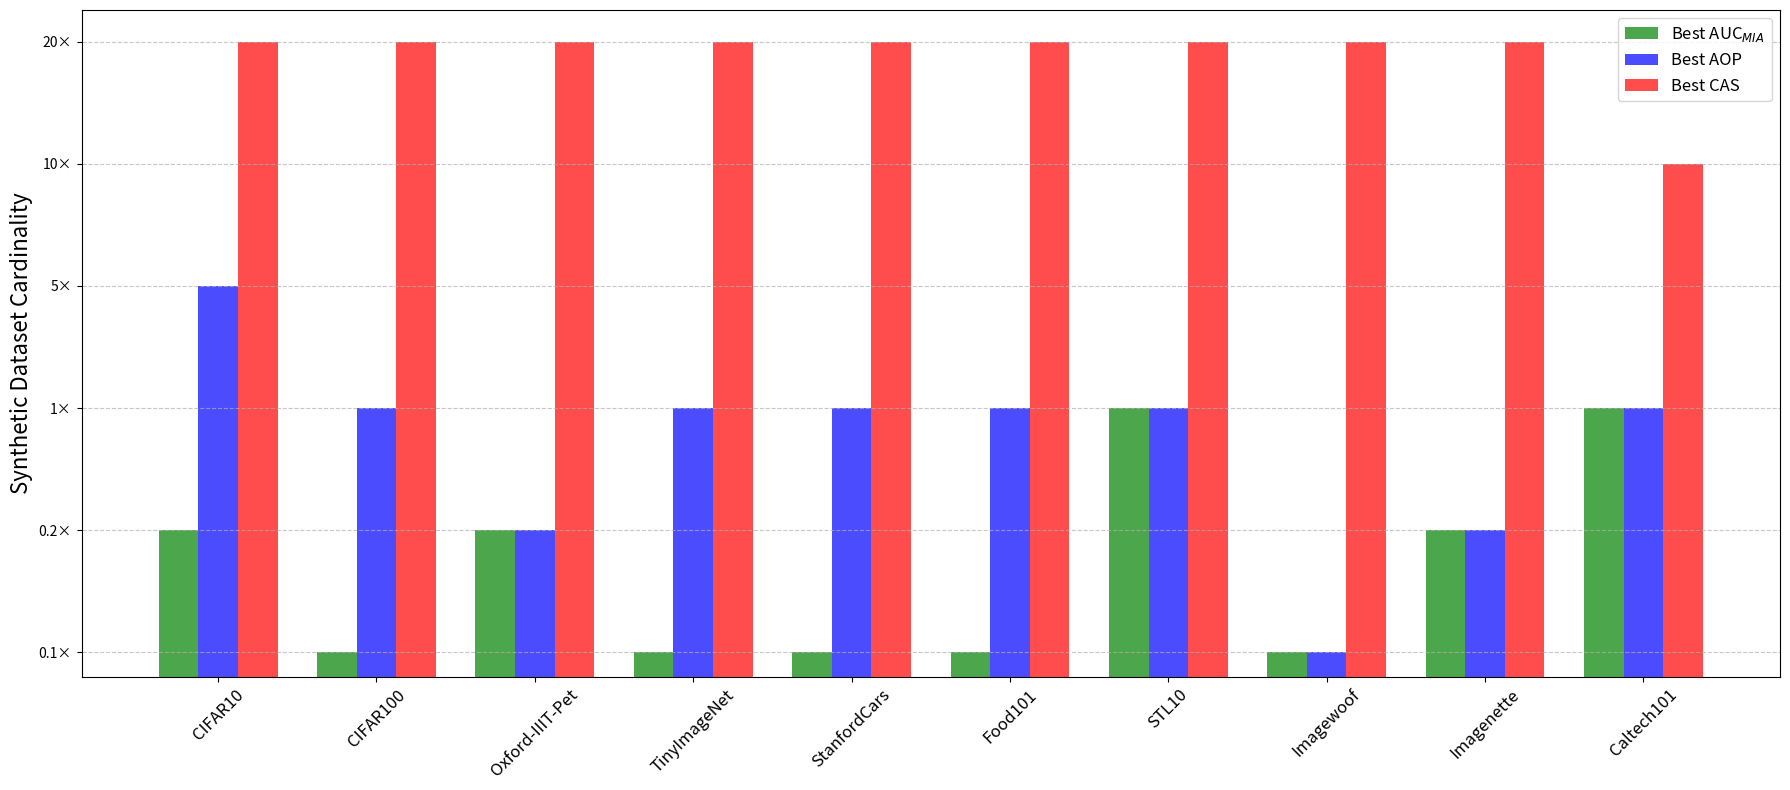

This chart was generated by the following Python code: (Note: this script raises an exception after producing the figure.)
import matplotlib.pyplot as plt
import numpy as np


# Data from tables
datasets = [
    'CIFAR10', 'CIFAR100', 'Oxford-IIIT-Pet', 'TinyImageNet', 
    'StanfordCars', 'Food101', 'STL10', 'Imagewoof', 'Imagenette', 'Caltech101'
]

# Cardinality values
cardinalities = [0.1, 0.2, 1, 5, 10, 20]
cardinality_labels = ['0.1×', '0.2×', '1×', '5×', '10×', '20×']

# AUC_MIA values (Table 5) - lower is better for privacy
auc_mia_values = [
    [52.03, 51.53, 52.53, 52.33, 53.03, 52.81],  # CIFAR10
    [51.00, 52.54, 54.26, 59.24, 61.15, 62.80],  # CIFAR100
    [50.97, 50.59, 56.13, 61.33, 63.09, 64.60],  # Oxford-IIIT-Pet
    [51.02, 51.45, 52.66, 61.90, 63.70, 64.55],  # TinyImageNet
    [55.00, 55.42, 65.61, 75.34, 78.03, 79.44],  # StanfordCars
    [51.06, 51.21, 51.61, 55.62, 57.08, 58.90],  # Food101
    [52.67, 52.57, 52.22, 55.99, 56.84, 58.38],  # STL10
    [51.58, 52.76, 53.94, 55.86, 55.51, 55.82],  # Imagewoof
    [54.55, 54.26, 54.68, 55.20, 55.01, 55.32],  # Imagenette
    [57.84, 60.53, 56.44, 60.29, 60.60, 58.37],  # Caltech101
]

# AOP values (Table 6) - higher is better for combined accuracy/privacy
aop_values = [
    [83.37, 87.06, 86.48, 88.45, 86.41, 87.25],  # CIFAR10
    [68.41, 69.34, 70.15, 60.50, 57.02, 54.35],  # CIFAR100
    [76.96, 82.44, 73.27, 62.39, 59.30, 56.72],  # Oxford-IIIT-Pet
    [64.01, 65.93, 67.09, 49.54, 46.82, 45.73],  # TinyImageNet
    [24.82, 44.12, 47.97, 38.51, 36.09, 34.86],  # StanfordCars
    [68.49, 73.41, 79.20, 69.92, 66.54, 62.54],  # Food101
    [81.64, 83.81, 86.87, 76.69, 74.38, 70.68],  # STL10
    [82.92, 81.35, 78.11, 73.88, 74.88, 74.23],  # Imagewoof
    [79.86, 81.49, 80.91, 80.00, 80.70, 79.92],  # Imagenette
    [41.28, 47.25, 71.93, 63.44, 63.05, 67.95],  # Caltech101
]

# CAS values from previous table (for comparison)
cas_values = [
    [90.28, 92.47, 95.45, 96.89, 97.20, 97.33],  # CIFAR10
    [71.17, 76.56, 82.61, 84.93, 85.28, 85.74],  # CIFAR100
    [79.98, 84.40, 92.34, 93.87, 94.41, 94.68],  # Oxford-IIIT-Pet
    [66.65, 69.81, 74.42, 75.92, 76.00, 76.22],  # TinyImageNet
    [30.03, 54.20, 82.60, 87.44, 87.90, 88.00],  # StanfordCars
    [71.42, 77.01, 84.38, 86.52, 86.72, 86.93],  # Food101
    [90.59, 92.65, 94.76, 96.16, 96.12, 96.36],  # STL10
    [88.24, 90.58, 90.91, 92.21, 92.29, 92.52],  # Imagewoof
    [95.06, 95.97, 96.76, 97.50, 97.68, 97.83],  # Imagenette
    [55.24, 69.25, 91.65, 92.24, 92.62, 92.60],  # Caltech101
]


plt.figure(figsize=(14, 8))

# Create a dataframe-like structure for easier manipulation
dataset_optimal = []
for i, dataset in enumerate(datasets):
    # Find best cardinality for each metric
    best_auc_idx = np.argmin(auc_mia_values[i])  # Lower is better for AUC_MIA
    best_aop_idx = np.argmax(aop_values[i])      # Higher is better for AOP
    best_cas_idx = np.argmax(cas_values[i])      # Higher is better for CAS
    
    dataset_optimal.append({
        'dataset': dataset,
        'best_auc_card': cardinality_labels[best_auc_idx],
        'best_aop_card': cardinality_labels[best_aop_idx],
        'best_cas_card': cardinality_labels[best_cas_idx],
        'best_auc_val': auc_mia_values[i][best_auc_idx],
        'best_aop_val': aop_values[i][best_aop_idx],
        'best_cas_val': cas_values[i][best_cas_idx]
    })

# Use the default dataset ordering
default_order = datasets

# Create arrays for the plot
x = np.arange(len(default_order))
width = 0.25

fig, ax = plt.subplots(figsize=(18, 8))

# Create arrays for the plot in default order
best_auc_indices = [cardinality_labels.index(dataset_optimal[i]['best_auc_card']) for i in range(len(datasets))]
best_aop_indices = [cardinality_labels.index(dataset_optimal[i]['best_aop_card']) for i in range(len(datasets))]
best_cas_indices = [cardinality_labels.index(dataset_optimal[i]['best_cas_card']) for i in range(len(datasets))]

# Introduce a vertical offset (e.g. 0.2) to all bar heights
offset = 0.2
best_auc_indices_offset = [val + offset for val in best_auc_indices]
best_aop_indices_offset = [val + offset for val in best_aop_indices]
best_cas_indices_offset = [val + offset for val in best_cas_indices]

# Create bars for optimal cardinality by metric
bar1 = ax.bar(x - width, best_auc_indices_offset, width, label='Best AUC$_{MIA}$', color='green', alpha=0.7)
bar2 = ax.bar(x, best_aop_indices_offset, width, label='Best AOP', color='blue', alpha=0.7)
bar3 = ax.bar(x + width, best_cas_indices_offset, width, label='Best CAS', color='red', alpha=0.7)

# Enable y-axis ticks and labels
ax.tick_params(axis='y', which='both', left=True, labelleft=True)
ax.set_yticks([i + offset for i in range(len(cardinality_labels))])
ax.set_yticklabels(cardinality_labels)
ax.set_ylabel('Synthetic Dataset Cardinality', fontsize=16)

# Add x-axis ticks with default dataset names
ax.set_xticks(x)
ax.set_xticklabels(default_order, fontsize=12, rotation=45)

# And add the legend for the three metrics:
ax.legend(fontsize=12, loc='best')

# Add grid
ax.grid(True, axis='y', linestyle='--', alpha=0.7)
#plt.title('Optimal Cardinality for Each Metric', fontweight='bold', fontsize=22, pad=20)
plt.tight_layout()
plt.savefig('../images/metrics_best_cardinality.png', bbox_inches='tight', dpi=600) # do not move after plt.show() or it will save a blank image
plt.show()

import matplotlib.pyplot as plt
import numpy as np
import pandas as pd
import seaborn as sns

# Extract data from the table
datasets = [
    'CIFAR10', 'CIFAR100', 'Oxford-IIIT-Pet', 'TinyImageNet', 'StanfordCars', 
    'Food101', 'STL10', 'Imagewoof', 'Imagenette', 'Caltech101'
]

# Accuracy (higher is better)
teacher_accuracy = [97.52, 85.49, 93.96, 75.67, 88.22, 86.79, 96.74, 93.05, 98.29, 92.26]
student_accuracy = [97.33, 85.74, 94.68, 76.22, 88.00, 86.93, 96.36, 92.52, 97.83, 92.62]

# AUC_MIA (lower is better)
teacher_auc_mia = [53.89, 70.32, 72.74, 70.29, 82.53, 65.63, 65.89, 58.67, 60.32, 67.81]
student_auc_mia = [52.81, 62.80, 64.60, 64.55, 79.44, 58.90, 58.38, 55.82, 55.32, 60.60]

# AOP (higher is better)
teacher_aop = [83.95, 43.22, 44.40, 38.29, 32.38, 50.37, 55.71, 67.58, 67.53, 50.16]
student_aop = [87.25, 54.35, 56.72, 45.73, 34.86, 62.64, 70.68, 74.23, 79.92, 63.05]

# Create a DataFrame for easier data manipulation
df = pd.DataFrame({
    'Dataset': datasets * 3,
    'Metric': ['Accuracy'] * len(datasets) + ['AUC_MIA'] * len(datasets) + ['AOP'] * len(datasets),
    'Teacher': teacher_accuracy + teacher_auc_mia + teacher_aop,
    'Student': student_accuracy + student_auc_mia + student_aop,
})

# Calculate the differences (Student - Teacher)
df['Difference'] = df['Student'] - df['Teacher']

# For AUC_MIA, we invert the difference because lower is better
df.loc[df['Metric'] == 'AUC_MIA', 'Difference'] = -df.loc[df['Metric'] == 'AUC_MIA', 'Difference']

# Desired order for plotting
df['Metric'] = pd.Categorical(df['Metric'], categories=['Accuracy', 'AUC_MIA', 'AOP'])

# Set the style for all plots
plt.style.use('seaborn-v0_8-whitegrid')
sns.set_palette('muted')
colors = sns.color_palette()

###########################################################################################################################################

plt.figure(figsize=(15, 12))

# Create a 3x1 grid for subplots (one for each metric)
fig, axes = plt.subplots(3, 1, figsize=(14, 18), sharex=True)
fig.subplots_adjust(hspace=0.3)

metrics = ['Accuracy', 'AUC_MIA', 'AOP']
titles = ['Classification Accuracy', 
          'AUC$_{MIA}$', 
          'AOP']
ylabels = ['Classification Accuracy', 'AUC$_{MIA}$', 'AOP']

# Use the default order (no sorting)
sorted_indices = {}
sorted_indices['Accuracy'] = np.arange(len(teacher_accuracy))
sorted_indices['AUC_MIA'] = np.arange(len(teacher_auc_mia))
sorted_indices['AOP'] = np.arange(len(teacher_aop))

for i, metric in enumerate(metrics):
    ax = axes[i]
    
    # Get the sorted indices for this metric
    idx = sorted_indices[metric]
    
    # Get the relevant data
    if metric == 'Accuracy':
        teacher_vals = [teacher_accuracy[j] for j in idx]
        student_vals = [student_accuracy[j] for j in idx]
        datasets_sorted = [datasets[j] for j in idx]
    elif metric == 'AUC_MIA':
        teacher_vals = [teacher_auc_mia[j] for j in idx]
        student_vals = [student_auc_mia[j] for j in idx]
        datasets_sorted = [datasets[j] for j in idx]
    else:  # AOP
        teacher_vals = [teacher_aop[j] for j in idx]
        student_vals = [student_aop[j] for j in idx]
        datasets_sorted = [datasets[j] for j in idx]
    
    # Set the positions and width for the bars
    pos = np.arange(len(datasets_sorted))
    width = 0.30
    
    # Create the bars
    teacher_bars = ax.bar(pos - width/2, teacher_vals, width, label='Teacher Classifier', 
                        color=colors[0], alpha=0.8, edgecolor='black', linewidth=0.5)
    student_bars = ax.bar(pos + width/2, student_vals, width, label='Student Classifier', 
                         color=colors[1], alpha=0.8, edgecolor='black', linewidth=0.5)
    
    # Calculate differences for annotations
    diffs = np.array(student_vals) - np.array(teacher_vals)
    
    # Add difference annotations
    for j, (p, diff) in enumerate(zip(pos, diffs)):
        if metric == 'AUC_MIA':
            # For AUC_MIA, negative diff is better (lower AUC_MIA is better)
            color = 'green' if diff < 0 else 'red'
            diff_text = f"{diff:-.2f}"  # Negate to show as improvement
        else:
            # For Accuracy and AOP, positive diff is better
            color = 'green' if diff > 0 else 'red'
            diff_text = f"{diff:+.2f}"
        
        ax.annotate(diff_text, 
                    xy=(p, max(teacher_vals[j], student_vals[j]) + 0.5), 
                    ha='center', va='bottom', 
                    color=color, fontweight='bold', fontsize=13)
    
    # Add some text for labels, title and custom x-axis tick labels
    ax.set_ylabel(ylabels[i], fontsize=16)
    ax.set_title(titles[i], fontsize=20, fontweight='bold')
    ax.set_xticks(pos)
    ax.set_xticklabels(datasets_sorted, rotation=45, ha='right', fontsize=13)
    
    # Add grid for easier reading
    ax.grid(axis='y', linestyle='--', alpha=0.7)
    
    # Add a horizontal line for reference
    if metric == 'AUC_MIA':
        ax.axhline(y=50, color='gray', linestyle='--', alpha=0.5)  # 50% is random guess
    
    # Add legend
    ax.legend(fontsize=10)

plt.tight_layout()
plt.savefig('student_vs_teacher.png', dpi=600, bbox_inches='tight')
plt.show()